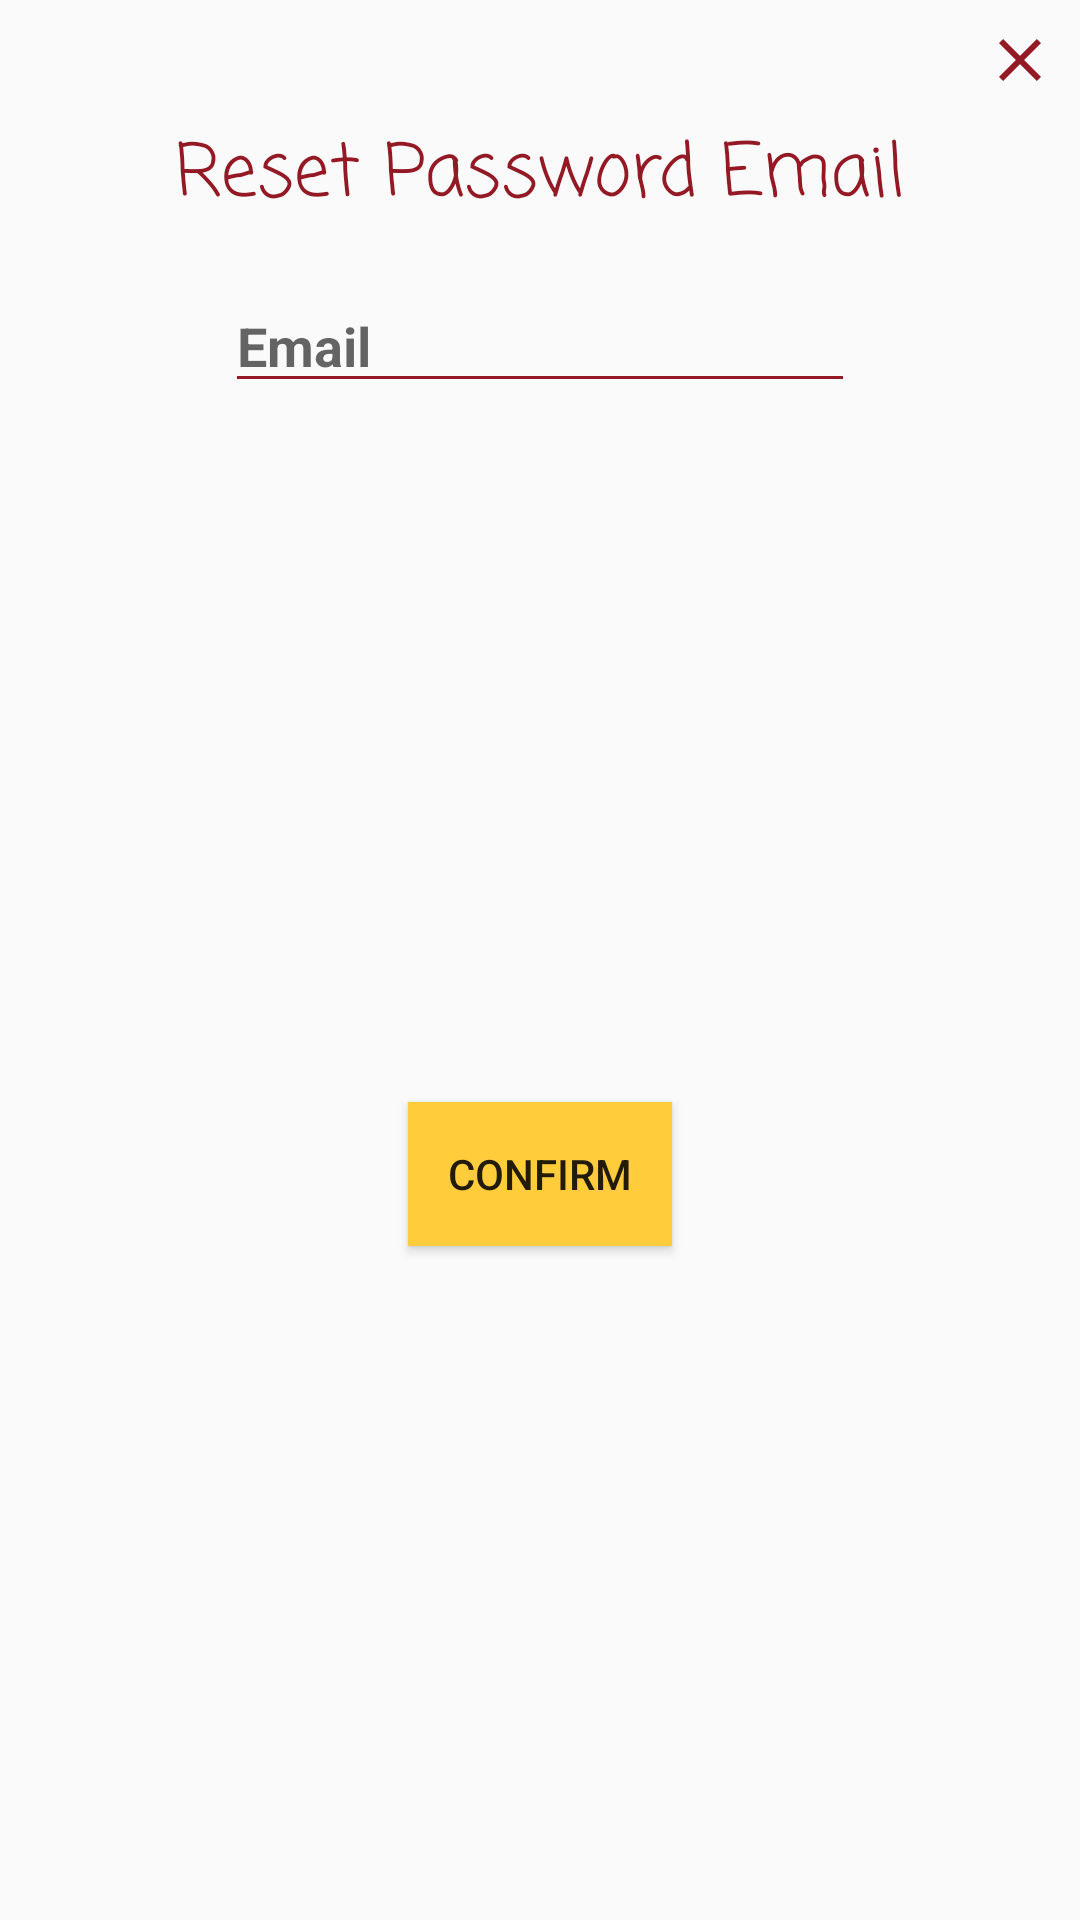

Produce the Android XML layout that renders to this screen, including the resource entries it uses.
<!-- AndroidManifest.xml: application theme AppTheme -->
<!-- res/layout/dialog_forgot_password.xml -->
<?xml version="1.0" encoding="utf-8"?>

<androidx.constraintlayout.widget.ConstraintLayout xmlns:android="http://schemas.android.com/apk/res/android"
    xmlns:app="http://schemas.android.com/apk/res-auto"
    xmlns:tools="http://schemas.android.com/tools"
    android:layout_width="wrap_content"
    android:layout_height="wrap_content"
    android:layout_centerInParent="true"
    tools:context=".dialogs.ResendVerificationDialog">

    <ProgressBar
        android:id="@+id/progressBar"
        style="?android:attr/progressBarStyle"
        android:layout_width="100dp"
        android:layout_height="100dp"
        android:visibility="invisible"
        app:layout_constraintBottom_toBottomOf="parent"
        app:layout_constraintEnd_toEndOf="parent"
        app:layout_constraintStart_toStartOf="parent"
        app:layout_constraintTop_toTopOf="parent" />

    <TextView
        android:id="@+id/textView"
        style="@style/LogoStyle"
        android:layout_width="wrap_content"
        android:layout_height="wrap_content"
        android:layout_marginStart="16dp"
        android:layout_marginLeft="16dp"
        android:layout_marginTop="40dp"
        android:layout_marginEnd="16dp"
        android:layout_marginRight="16dp"
        android:text="Reset Password Email"
        android:textSize="24sp"
        app:layout_constraintEnd_toEndOf="parent"
        app:layout_constraintStart_toStartOf="parent"
        app:layout_constraintTop_toTopOf="parent" />

    <Button
        android:id="@+id/confirmDialog"
        android:layout_width="wrap_content"
        android:layout_height="wrap_content"
        android:layout_marginTop="16dp"
        android:layout_marginBottom="8dp"
        android:background="@color/colorAccent"
        android:text="Confirm"
        app:layout_constraintBottom_toBottomOf="parent"
        app:layout_constraintEnd_toEndOf="@+id/userEmail"
        app:layout_constraintStart_toStartOf="@+id/userEmail"
        app:layout_constraintTop_toBottomOf="@+id/userEmail" />

    <EditText
        android:id="@+id/userEmail"
        style="@style/EditTextStyle"
        android:layout_width="wrap_content"
        android:layout_height="wrap_content"
        android:layout_marginTop="16dp"
        android:ems="10"
        android:hint="Email"
        android:inputType="textPersonName"
        app:layout_constraintEnd_toEndOf="parent"
        app:layout_constraintStart_toStartOf="parent"
        app:layout_constraintTop_toBottomOf="@+id/textView" />

    <ImageView
        android:id="@+id/closeDialog"
        android:layout_width="wrap_content"
        android:layout_height="wrap_content"
        android:layout_marginTop="8dp"
        android:layout_marginEnd="8dp"
        android:layout_marginRight="8dp"
        app:layout_constraintEnd_toEndOf="parent"
        app:layout_constraintTop_toTopOf="parent"
        app:srcCompat="@drawable/ic_baseline_close_24"
        android:contentDescription="TODO" />

</androidx.constraintlayout.widget.ConstraintLayout>
<!-- resources referenced by this layout -->
<resources>
  <color name="colorAccent">#ffcd3c</color>
  <!-- drawable ic_baseline_close_24 (drawable) -->
  <vector android:height="24dp" android:tint="#931A25"
      android:viewportHeight="24" android:viewportWidth="24"
      android:width="24dp" xmlns:android="http://schemas.android.com/apk/res/android">
      <path android:fillColor="@android:color/white" android:pathData="M19,6.41L17.59,5 12,10.59 6.41,5 5,6.41 10.59,12 5,17.59 6.41,19 12,13.41 17.59,19 19,17.59 13.41,12z"/>
  </vector>
  <style name="EditTextStyle">
          <item name="backgroundTint">@color/colorPrimaryDark</item>
          <item name="android:textStyle">bold</item>
      </style>
  <style name="LogoStyle">
          <item name="android:textSize">30sp</item>
          <item name="android:textColor">@color/colorPrimaryDark</item>
          <item name="fontFamily">casual</item>
      </style>
  <style name="AppTheme" parent="Theme.AppCompat.Light">
          
          <item name="colorPrimary">@color/colorPrimary</item>
          <item name="colorPrimaryDark">@color/colorPrimaryDark</item>
          <item name="colorAccent">@color/colorAccent</item>
      </style>
  <color name="colorPrimaryDark">#931a25</color>
  <color name="colorPrimary">#ec0101</color>
</resources>
